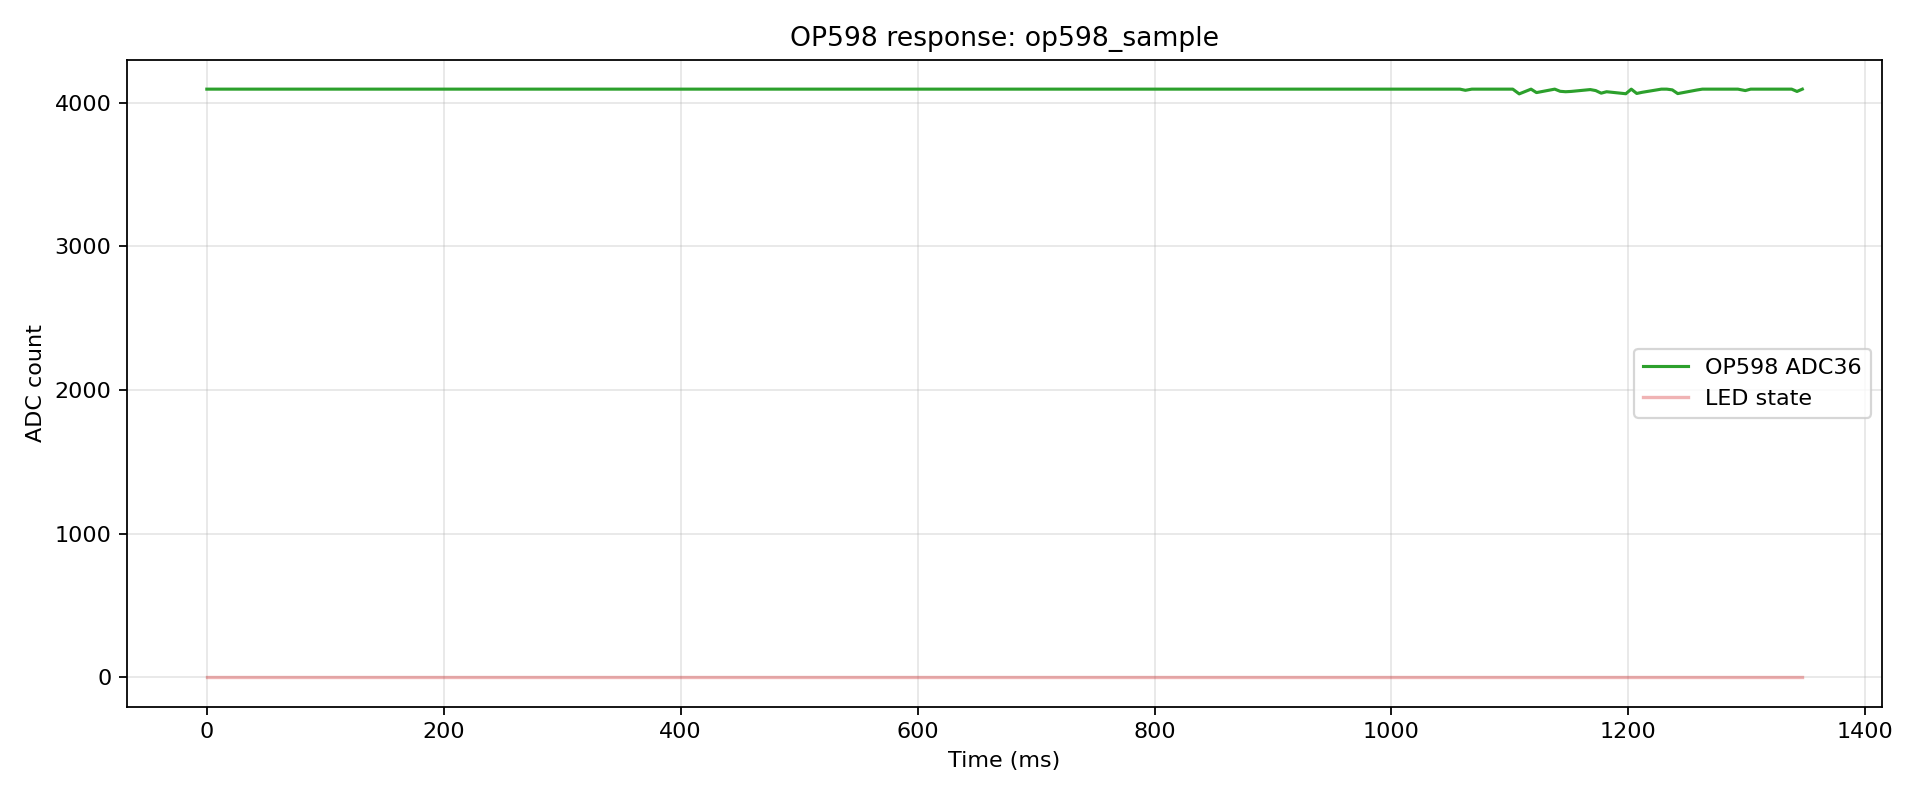

Values plotted in this chart, from the file beside it:
index, t_us, t_ms, adc, led, phase, pulse_index
0, 21, 0.021, 4095, 0, steady, -1
1, 4694, 4.694, 4095, 0, steady, -1
2, 17808, 17.81, 4095, 0, steady, -1
3, 22292, 22.29, 4095, 0, steady, -1
4, 26781, 26.78, 4095, 0, steady, -1
5, 31268, 31.27, 4095, 0, steady, -1
6, 37809, 37.81, 4095, 0, steady, -1
7, 47805, 47.8, 4095, 0, steady, -1
8, 52301, 52.3, 4095, 0, steady, -1
9, 56794, 56.79, 4095, 0, steady, -1
10, 67813, 67.81, 4095, 0, steady, -1
11, 72307, 72.31, 4095, 0, steady, -1
12, 76815, 76.81, 4095, 0, steady, -1
13, 87804, 87.8, 4095, 0, steady, -1
14, 92315, 92.31, 4095, 0, steady, -1
15, 96816, 96.82, 4095, 0, steady, -1
16, 101329, 101.3, 4095, 0, steady, -1
17, 107805, 107.8, 4095, 0, steady, -1
18, 117809, 117.8, 4095, 0, steady, -1
19, 122339, 122.3, 4095, 0, steady, -1
20, 127808, 127.8, 4095, 0, steady, -1
21, 137809, 137.8, 4095, 0, steady, -1
22, 142344, 142.3, 4095, 0, steady, -1
23, 146868, 146.9, 4095, 0, steady, -1
24, 157810, 157.8, 4095, 0, steady, -1
25, 162337, 162.3, 4095, 0, steady, -1
26, 166879, 166.9, 4095, 0, steady, -1
27, 177805, 177.8, 4095, 0, steady, -1
28, 182349, 182.3, 4095, 0, steady, -1
29, 186883, 186.9, 4095, 0, steady, -1
30, 197809, 197.8, 4095, 0, steady, -1
31, 202345, 202.3, 4095, 0, steady, -1
32, 206899, 206.9, 4095, 0, steady, -1
33, 217805, 217.8, 4095, 0, steady, -1
34, 222358, 222.4, 4095, 0, steady, -1
35, 226902, 226.9, 4095, 0, steady, -1
36, 237809, 237.8, 4095, 0, steady, -1
37, 242355, 242.4, 4095, 0, steady, -1
38, 246915, 246.9, 4095, 0, steady, -1
39, 257804, 257.8, 4095, 0, steady, -1
40, 262367, 262.4, 4095, 0, steady, -1
41, 266920, 266.9, 4095, 0, steady, -1
42, 271489, 271.5, 4095, 0, steady, -1
43, 287796, 287.8, 4095, 0, steady, -1
44, 292366, 292.4, 4095, 0, steady, -1
45, 298539, 298.5, 4095, 0, steady, -1
46, 303052, 303.1, 4095, 0, steady, -1
47, 307530, 307.5, 4095, 0, steady, -1
48, 317810, 317.8, 4095, 0, steady, -1
49, 322298, 322.3, 4095, 0, steady, -1
50, 327808, 327.8, 4095, 0, steady, -1
51, 337805, 337.8, 4095, 0, steady, -1
52, 342311, 342.3, 4095, 0, steady, -1
53, 346814, 346.8, 4095, 0, steady, -1
54, 357810, 357.8, 4095, 0, steady, -1
55, 362307, 362.3, 4095, 0, steady, -1
56, 366818, 366.8, 4095, 0, steady, -1
57, 377805, 377.8, 4095, 0, steady, -1
58, 382320, 382.3, 4095, 0, steady, -1
59, 386826, 386.8, 4095, 0, steady, -1
... 140 more rows
